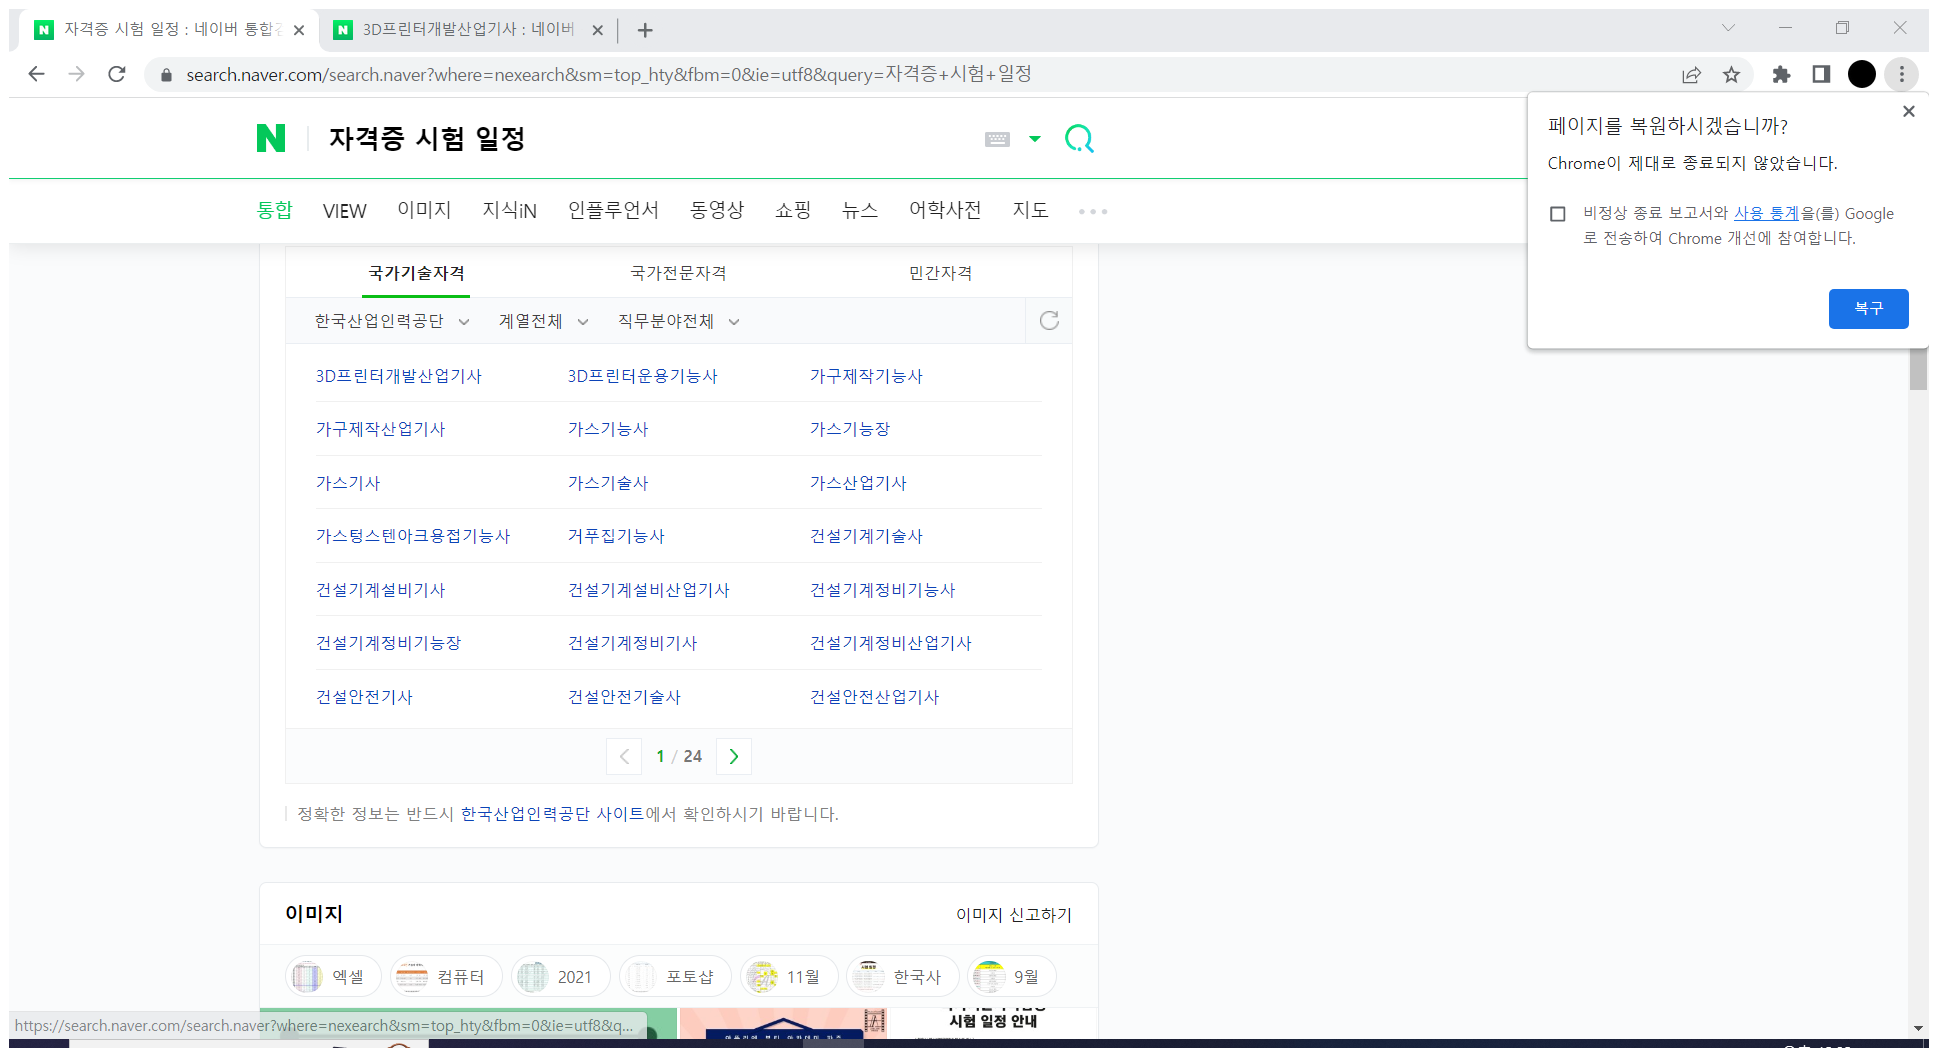
Workflow: test

Step 1: Attach Browser '          Page' in window '자격증 시험 일정 : 네이버 통합검색' (chrome.exe)

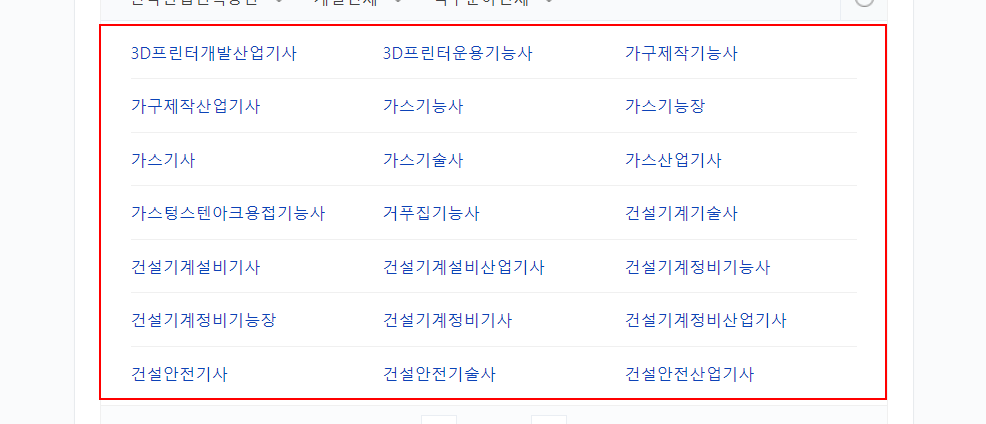
Step 2: get-text from the element